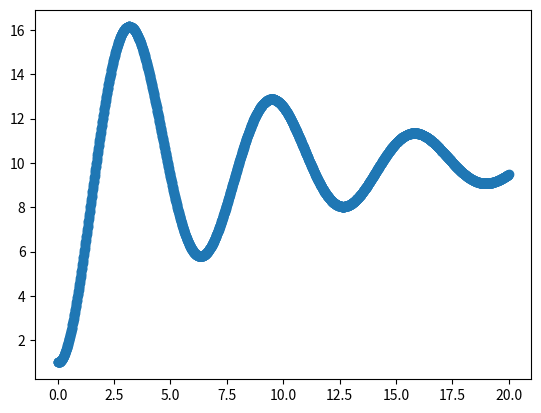

This chart was generated by the following Python code:
"""
Ratkaistaan liikeyhtälöt jousesta roikkuvalle massalle käyttäen Eulerin menetelmää.
"""

import matplotlib.pyplot as plt

# Määritellään fysikaaliset vakiot
g = 10
k = 1
m = 1
L = 0
B=0.25
# Alkuarvot paikalle ja nopeudelle
x_0 = 1
v_0 = 0

# Aikaan liittyvät muuttujat
t_0 = 0
t_max = 20
dt = 0.01

# Alustetaan muuttujat
x = x_0
v = v_0
t = t_0

# Taulukot muuttujille
x_array = [x_0]
v_array = [v_0]
t_array = [t_0]

# Iteroidaan aikaa eteenpäin
while t < t_max:
    # Lasketaan uudet arvot
    x_new = x + dt * v
    v_new = v + dt * (g - k/m * (x - L)-(B/m)*v)
    t_new = t + dt

    # Päivitetään
    x = x_new
    v = v_new
    t = t_new

    # Lisätään taulukkoon
    x_array.append(x)
    v_array.append(v)
    t_array.append(t)


# Luodaan kuvaaja liikkeestä
fig, ax = plt.subplots()
ax.scatter(t_array, x_array)
plt.show()